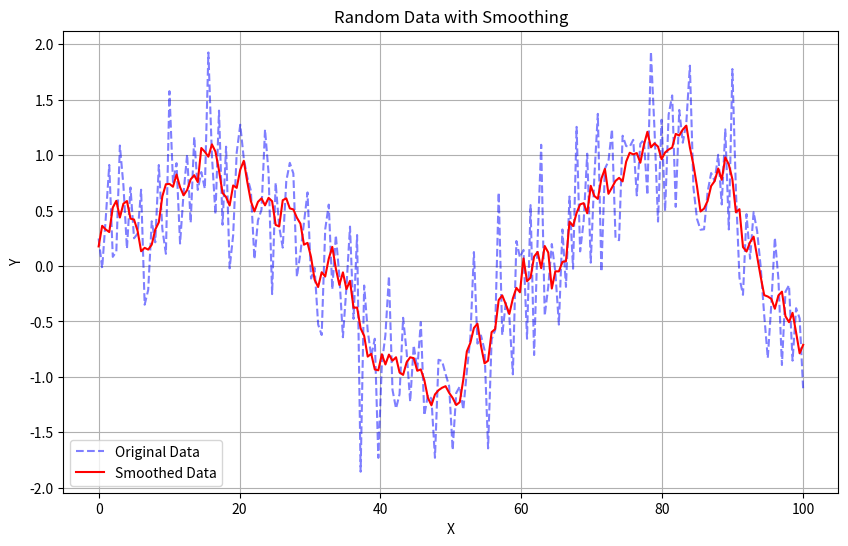

This chart was generated by the following Python code:
import numpy as np
import matplotlib.pyplot as plt
from scipy.ndimage import uniform_filter1d

# Step 1: Generate random data
np.random.seed(42)  # For reproducibility
x = np.linspace(0, 100, 200)  # Generate 200 points between 0 and 100
y = np.sin(x / 10) + np.random.normal(0, 0.5, size=x.size)  # Random sine wave with noise

# Step 2: Smooth the data using a moving average (uniform filter)
window_size = 5  # Define window size for smoothing
y_smooth = uniform_filter1d(y, size=window_size)

# Step 3: Plot the original and smoothed data
plt.figure(figsize=(10, 6))
plt.plot(x, y, label='Original Data', alpha=0.5, color='blue', linestyle='--')
plt.plot(x, y_smooth, label='Smoothed Data', color='red')
plt.title('Random Data with Smoothing')
plt.xlabel('X')
plt.ylabel('Y')
plt.legend()
plt.grid(True)
plt.show()
